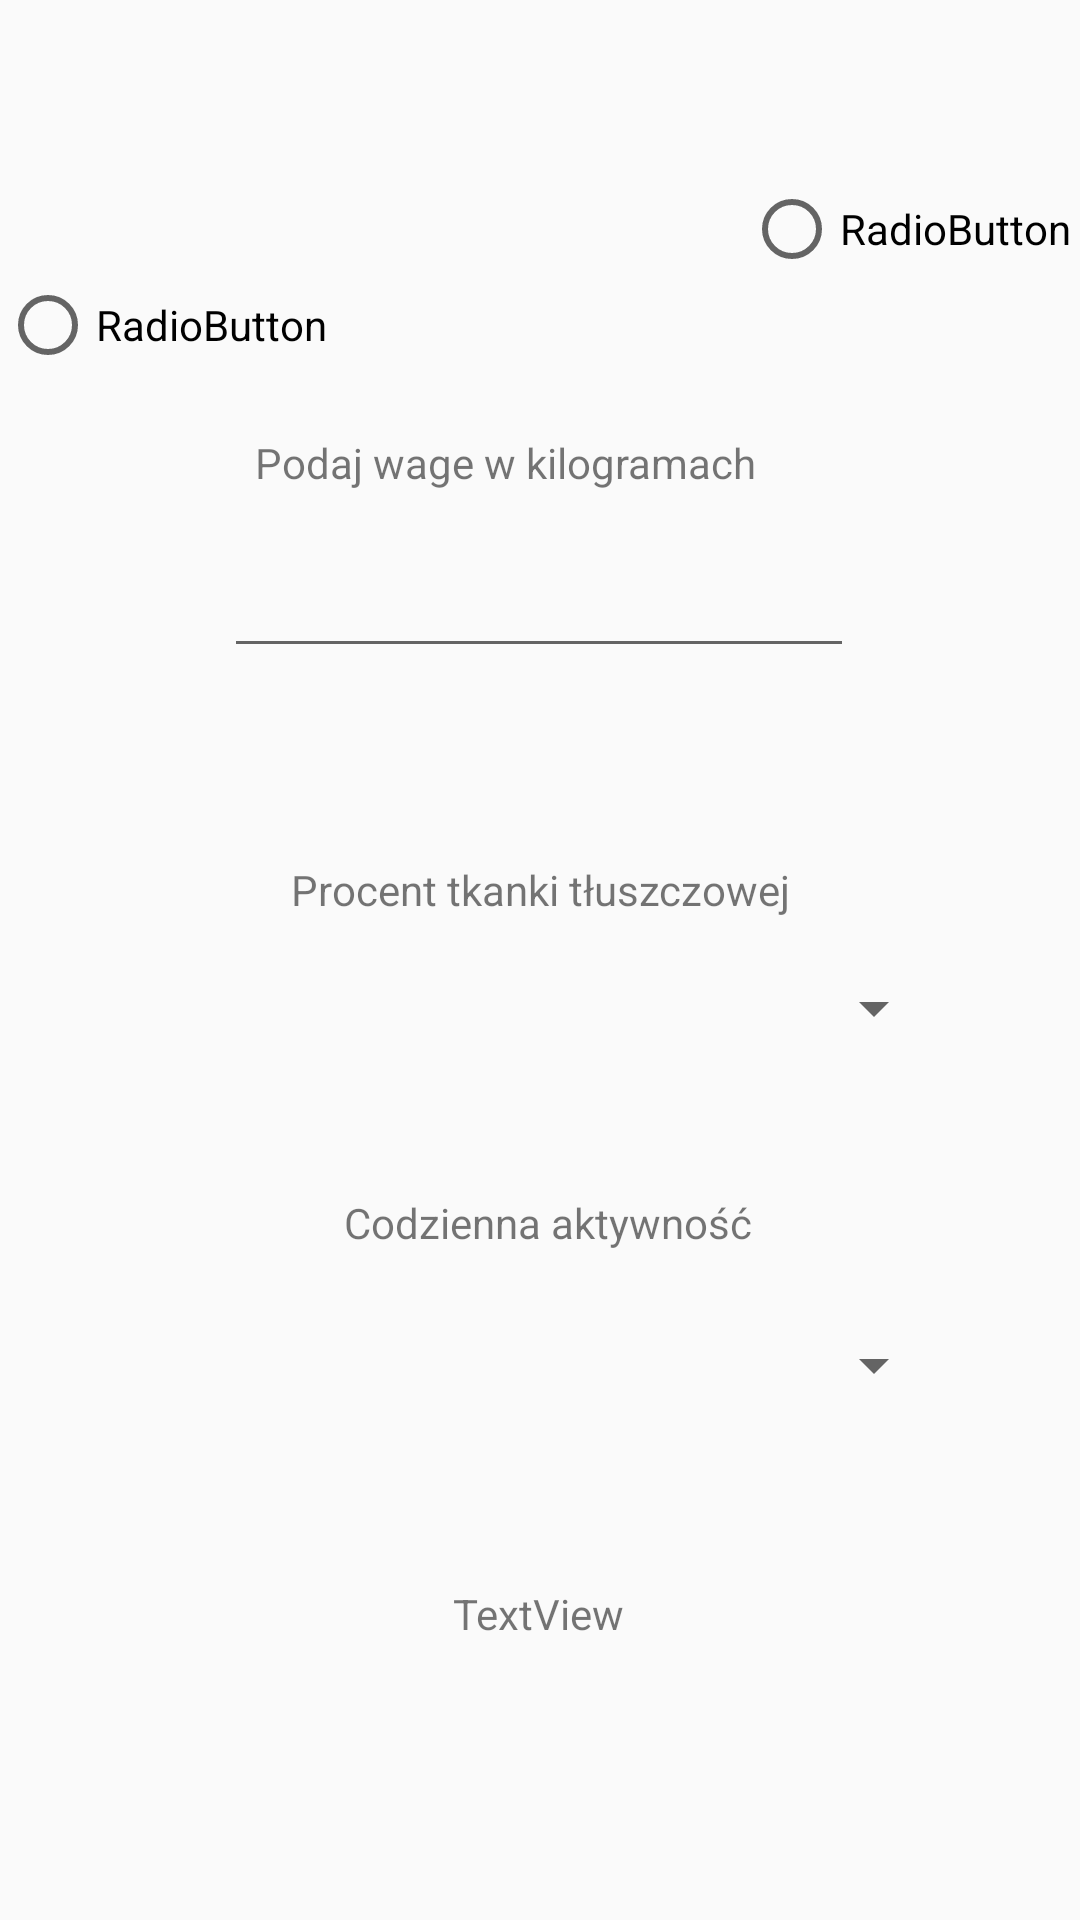

This screen was rendered from an Android layout file. Write that file and the resources it references.
<!-- AndroidManifest.xml: application theme Theme.Project_Mobilne -->
<!-- res/layout/activity_calorie_layout.xml -->
<?xml version="1.0" encoding="utf-8"?>
<android.support.constraint.ConstraintLayout xmlns:android="http://schemas.android.com/apk/res/android"
    xmlns:app="http://schemas.android.com/apk/res-auto"
    xmlns:tools="http://schemas.android.com/tools"
    android:id="@+id/Spinner"
    android:layout_width="match_parent"
    android:layout_height="match_parent"
    tools:context=".Calorie_layout">

    <TextView
        android:id="@+id/textView12"
        android:layout_width="wrap_content"
        android:layout_height="wrap_content"
        android:text="Podaj wage w kilogramach"
        app:layout_constraintBottom_toBottomOf="parent"
        app:layout_constraintEnd_toEndOf="parent"
        app:layout_constraintHorizontal_bias="0.44"
        app:layout_constraintStart_toStartOf="parent"
        app:layout_constraintTop_toTopOf="parent"
        app:layout_constraintVertical_bias="0.233" />

    <Spinner
        android:id="@+id/spinner2"
        android:layout_width="262dp"
        android:layout_height="24dp"
        app:layout_constraintBottom_toBottomOf="parent"
        app:layout_constraintEnd_toEndOf="parent"
        app:layout_constraintHorizontal_bias="0.543"
        app:layout_constraintStart_toStartOf="parent"
        app:layout_constraintTop_toTopOf="parent"
        app:layout_constraintVertical_bias="0.526" />

    <TextView
        android:id="@+id/dailyCalories"
        android:layout_width="wrap_content"
        android:layout_height="wrap_content"
        android:text="TextView"
        app:layout_constraintBottom_toBottomOf="parent"
        app:layout_constraintEnd_toEndOf="parent"
        app:layout_constraintHorizontal_bias="0.498"
        app:layout_constraintStart_toStartOf="parent"
        app:layout_constraintTop_toTopOf="parent"
        app:layout_constraintVertical_bias="0.851" />

    <Spinner
        android:id="@+id/spinner"
        android:layout_width="262dp"
        android:layout_height="24dp"
        app:layout_constraintBottom_toBottomOf="parent"
        app:layout_constraintEnd_toEndOf="parent"
        app:layout_constraintHorizontal_bias="0.543"
        app:layout_constraintStart_toStartOf="parent"
        app:layout_constraintTop_toTopOf="parent"
        app:layout_constraintVertical_bias="0.719" />

    <TextView
        android:id="@+id/textView9"
        android:layout_width="wrap_content"
        android:layout_height="wrap_content"
        android:text="Procent tkanki tłuszczowej"
        app:layout_constraintBottom_toBottomOf="parent"
        app:layout_constraintEnd_toEndOf="parent"
        app:layout_constraintStart_toStartOf="parent"
        app:layout_constraintTop_toTopOf="parent"
        app:layout_constraintVertical_bias="0.462" />

    <TextView
        android:id="@+id/textView10"
        android:layout_width="wrap_content"
        android:layout_height="wrap_content"
        android:text="Codzienna aktywność"
        app:layout_constraintBottom_toBottomOf="parent"
        app:layout_constraintEnd_toEndOf="parent"
        app:layout_constraintHorizontal_bias="0.512"
        app:layout_constraintStart_toStartOf="parent"
        app:layout_constraintTop_toTopOf="parent"
        app:layout_constraintVertical_bias="0.641" />

    <EditText
        android:id="@+id/editTextNumberWeight"
        android:layout_width="wrap_content"
        android:layout_height="wrap_content"
        android:ems="10"
        android:inputType="numberDecimal"
        app:layout_constraintBottom_toBottomOf="parent"
        app:layout_constraintEnd_toEndOf="parent"
        app:layout_constraintHorizontal_bias="0.497"
        app:layout_constraintStart_toStartOf="parent"
        app:layout_constraintTop_toTopOf="parent"
        app:layout_constraintVertical_bias="0.303" />

    <RadioGroup
        android:layout_width="wrap_content"
        android:layout_height="wrap_content"
        app:layout_constraintBottom_toBottomOf="parent"
        app:layout_constraintEnd_toEndOf="parent"
        app:layout_constraintHorizontal_bias="0.666"
        app:layout_constraintStart_toStartOf="parent"
        app:layout_constraintTop_toTopOf="parent"
        app:layout_constraintVertical_bias="0.105">

        <RadioButton
            android:id="@+id/FemaleButton"
            android:layout_width="115dp"
            android:layout_height="wrap_content"
            android:layout_marginStart="248dp"
            android:layout_marginLeft="248dp"
            android:text="RadioButton" />

        <RadioButton
            android:id="@+id/MaleButton"
            android:layout_width="175dp"
            android:layout_height="wrap_content"
            android:text="RadioButton" />
    </RadioGroup>

</android.support.constraint.ConstraintLayout>
<!-- resources referenced by this layout -->
<resources>
  <style name="Theme.Project_Mobilne" parent="Theme.AppCompat.Light.DarkActionBar">
          
          <item name="colorPrimary">@color/purple_500</item>
          <item name="colorPrimaryDark">@color/purple_700</item>
          <item name="colorAccent">@color/teal_200</item>
          
      </style>
  <!-- not gathered from this repository: default colours our renderer supplied (Android Studio template values) -->
  <color name="purple_500">#FF6200EE</color>
  <color name="purple_700">#FF3700B3</color>
  <color name="teal_200">#FF03DAC5</color>
</resources>
